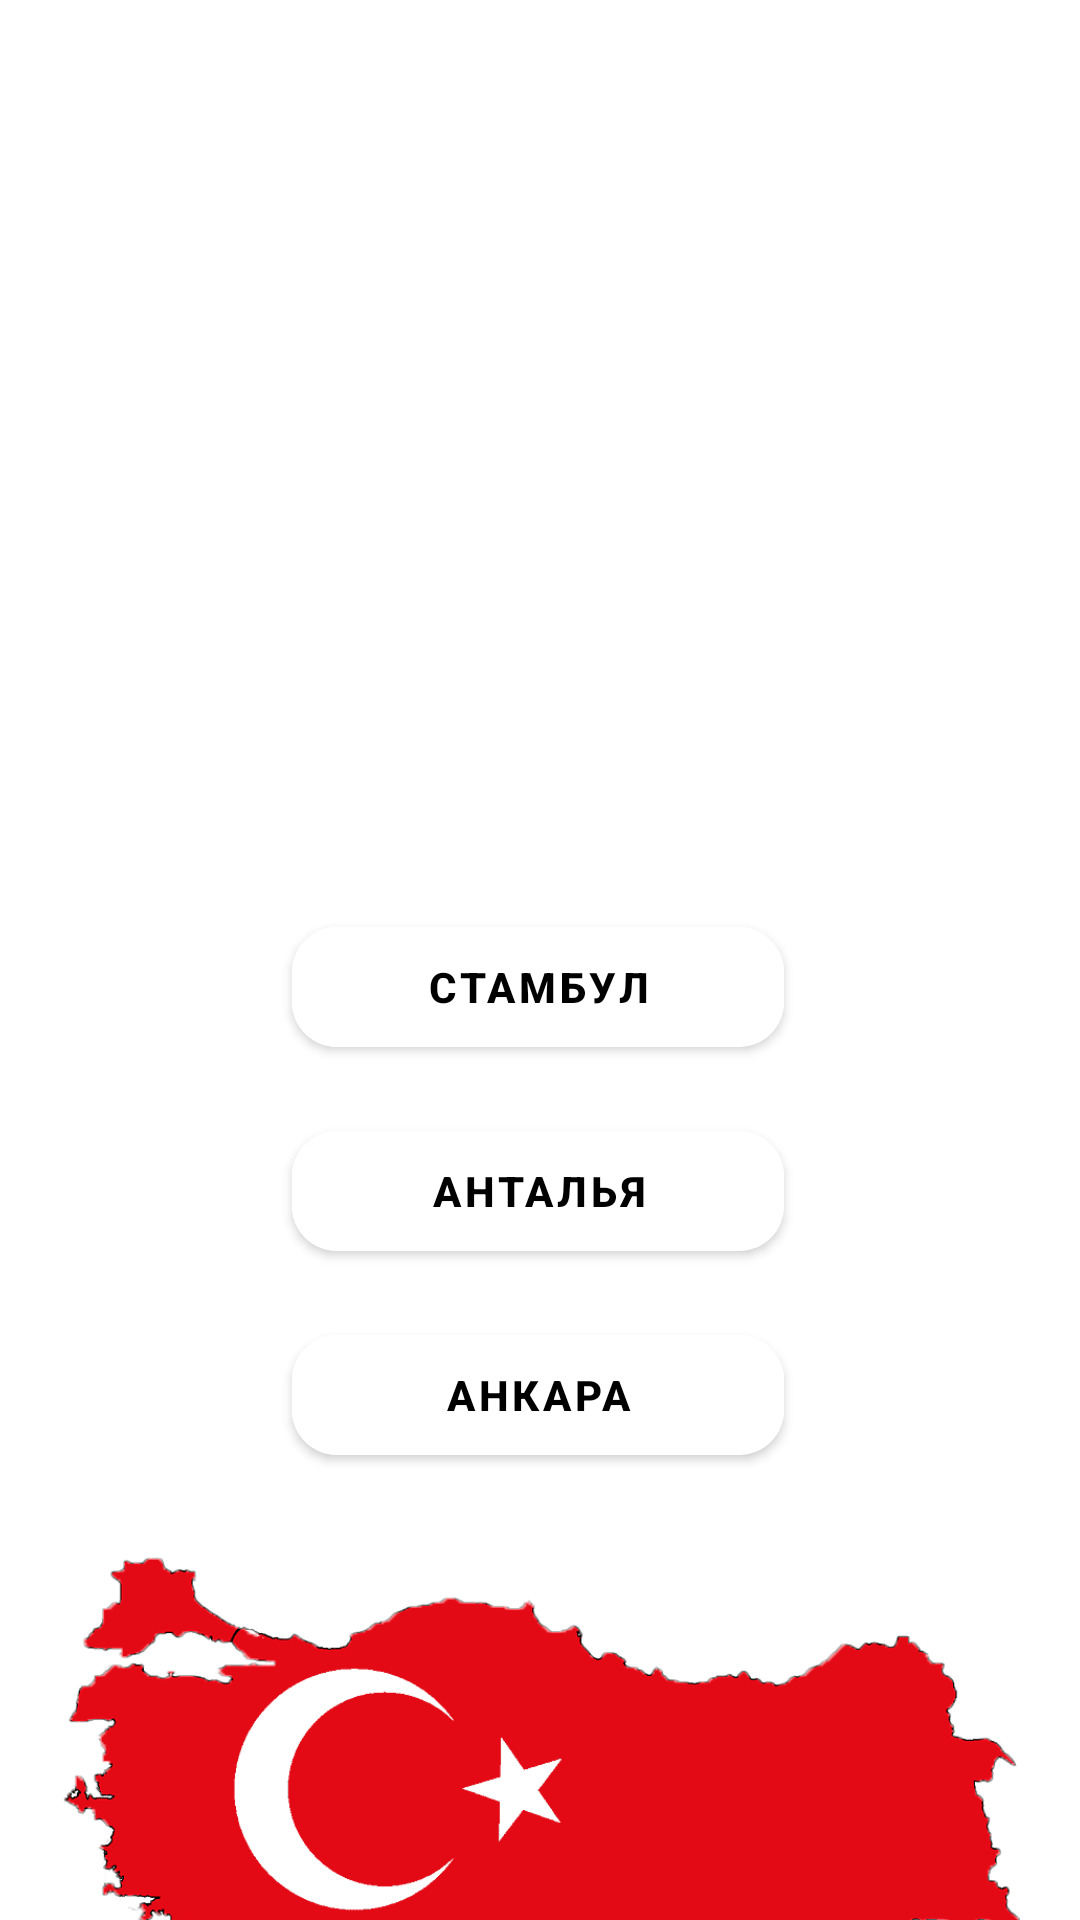

Here is an Android app screen rendered from its layout file. Give the layout XML and the strings, colors and styles it references.
<!-- AndroidManifest.xml: application theme Theme.GeographyGame -->
<!-- res/layout/fragment_main_screen.xml -->
<?xml version="1.0" encoding="utf-8"?>
<androidx.constraintlayout.widget.ConstraintLayout xmlns:android="http://schemas.android.com/apk/res/android"
    xmlns:app="http://schemas.android.com/apk/res-auto"
    xmlns:tools="http://schemas.android.com/tools"
    android:layout_width="match_parent"
    android:layout_height="match_parent"
    tools:context=".ui.mainScreen.MainScreenFragment"
    android:background="@drawable/backs">

    
    <TextView
        android:id="@+id/textView3"
        android:layout_width="match_parent"
        android:layout_height="match_parent"
        android:text="@string/hello_blank_fragment"
        android:visibility="invisible" />

    <com.google.android.material.button.MaterialButton
        android:id="@+id/materialButtonWin"
        android:layout_width="164dp"
        android:layout_height="52dp"
        android:layout_marginTop="16dp"
        android:backgroundTint="@color/white"
        android:text="Анкара"
        android:textColor="@color/black"
        android:textStyle="bold"
        app:cornerRadius="15dp"
        app:layout_constraintEnd_toEndOf="parent"
        app:layout_constraintHorizontal_bias="0.497"
        app:layout_constraintStart_toStartOf="parent"
        app:layout_constraintTop_toBottomOf="@+id/materialButtonLose1" />

    <com.google.android.material.button.MaterialButton
        android:id="@+id/materialButtonLose1"
        android:layout_width="164dp"
        android:layout_height="52dp"
        android:layout_marginTop="16dp"
        android:backgroundTint="@color/white"
        android:text="Анталья"
        android:textColor="@color/black"
        android:textStyle="bold"
        app:cornerRadius="15dp"
        app:layout_constraintEnd_toEndOf="parent"
        app:layout_constraintHorizontal_bias="0.497"
        app:layout_constraintStart_toStartOf="parent"
        app:layout_constraintTop_toBottomOf="@+id/materialButtonLose2" />

    <TextView
        android:id="@+id/textView2"
        android:layout_width="wrap_content"
        android:layout_height="wrap_content"
        android:layout_marginTop="196dp"
        android:text="Назовите столицу Турции:"
        android:textSize="26dp"
        android:textStyle="bold"
        android:textAlignment="center"
        android:textColor="@color/white"
        app:layout_constraintEnd_toEndOf="parent"
        app:layout_constraintHorizontal_bias="0.498"
        app:layout_constraintStart_toStartOf="parent"
        app:layout_constraintTop_toTopOf="@+id/textView3" />

    <com.google.android.material.button.MaterialButton
        android:id="@+id/materialButtonLose2"
        android:layout_width="164dp"
        android:layout_height="52dp"
        android:layout_marginTop="72dp"
        android:backgroundTint="@color/white"
        android:text="Стамбул"
        android:textColor="@color/black"
        android:textStyle="bold"
        app:cornerRadius="15dp"
        app:layout_constraintEnd_toEndOf="parent"
        app:layout_constraintHorizontal_bias="0.497"
        app:layout_constraintStart_toStartOf="parent"
        app:layout_constraintTop_toBottomOf="@+id/textView2" />

    <ImageView
        android:id="@+id/imageView4"
        android:layout_width="321dp"
        android:layout_height="187dp"
        android:layout_marginTop="20dp"
        android:src="@drawable/turkey"
        app:layout_constraintBottom_toBottomOf="@+id/textView3"
        app:layout_constraintEnd_toEndOf="parent"
        app:layout_constraintHorizontal_bias="0.488"
        app:layout_constraintStart_toStartOf="parent"
        app:layout_constraintTop_toBottomOf="@+id/materialButtonWin"
        app:layout_constraintVertical_bias="0.151" />

</androidx.constraintlayout.widget.ConstraintLayout>
<!-- resources referenced by this layout -->
<resources>
  <!-- drawable turkey: png bitmap (drawable, 55212 bytes) -->
  <string name="hello_blank_fragment">Hello blank fragment</string>
  <style name="Theme.GeographyGame" parent="Theme.MaterialComponents.DayNight.DarkActionBar">
          
          <item name="colorPrimary">@color/purple_500</item>
          <item name="colorPrimaryVariant">@color/purple_700</item>
          <item name="colorOnPrimary">@color/white</item>
          
          <item name="colorSecondary">@color/teal_200</item>
          <item name="colorSecondaryVariant">@color/teal_700</item>
          <item name="colorOnSecondary">@color/black</item>
          
          <item name="android:statusBarColor" tools:targetApi="l">?attr/colorPrimaryVariant</item>
          
      </style>
  <!-- not gathered from this repository: default colours our renderer supplied (Android Studio template values) -->
  <color name="purple_500">#FF6200EE</color>
  <color name="purple_700">#FF3700B3</color>
  <color name="teal_200">#FF03DAC5</color>
  <color name="teal_700">#FF018786</color>
  <color name="black">#FF000000</color>
  <color name="white">#FFFFFFFF</color>
</resources>
